Photos from the image-classification dataset "data_split" in the GitHub repository setiawanadekaputrajaya/Klasifikasi_Penyakit-Daun-Padi. Its 3 classes are: bacterial leaf blight, brown spot, leaf scald.

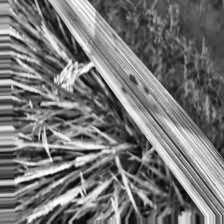
Label: brown spot

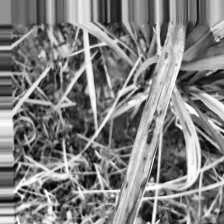
Label: bacterial leaf blight

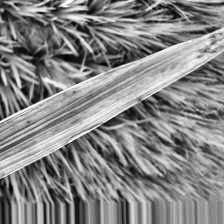
Label: bacterial leaf blight

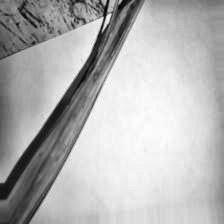
Label: leaf scald

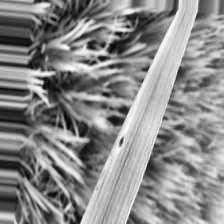
Label: brown spot

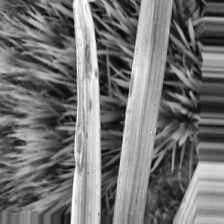
Label: leaf scald
